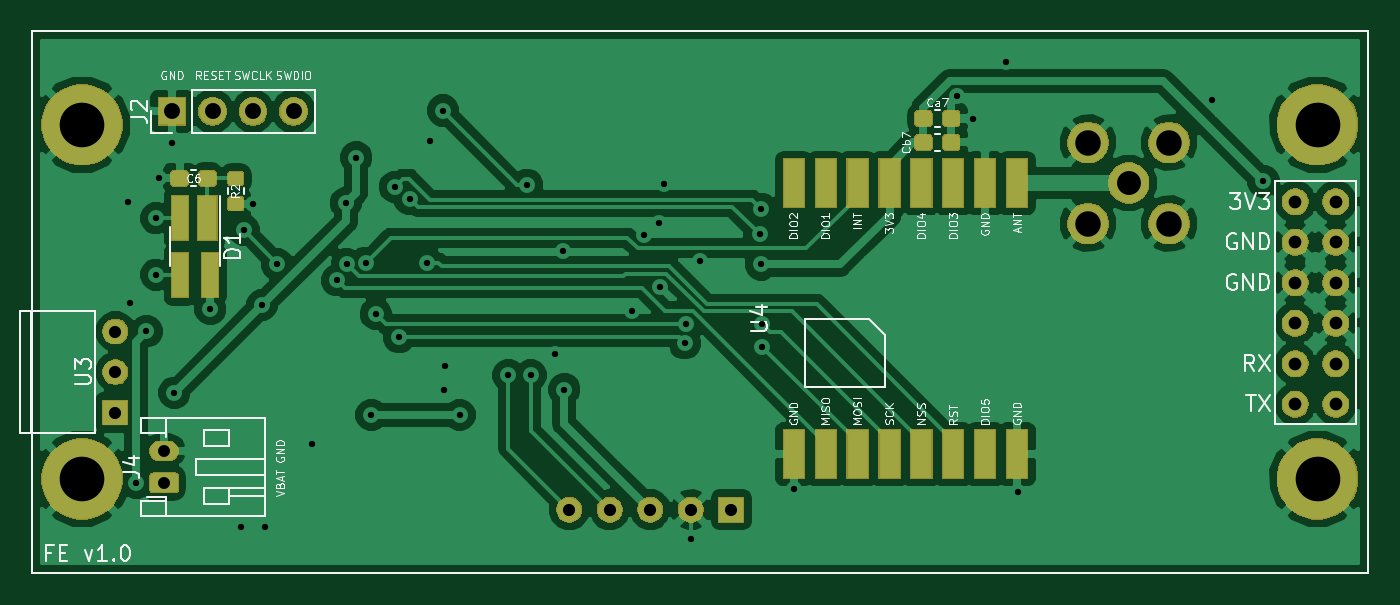
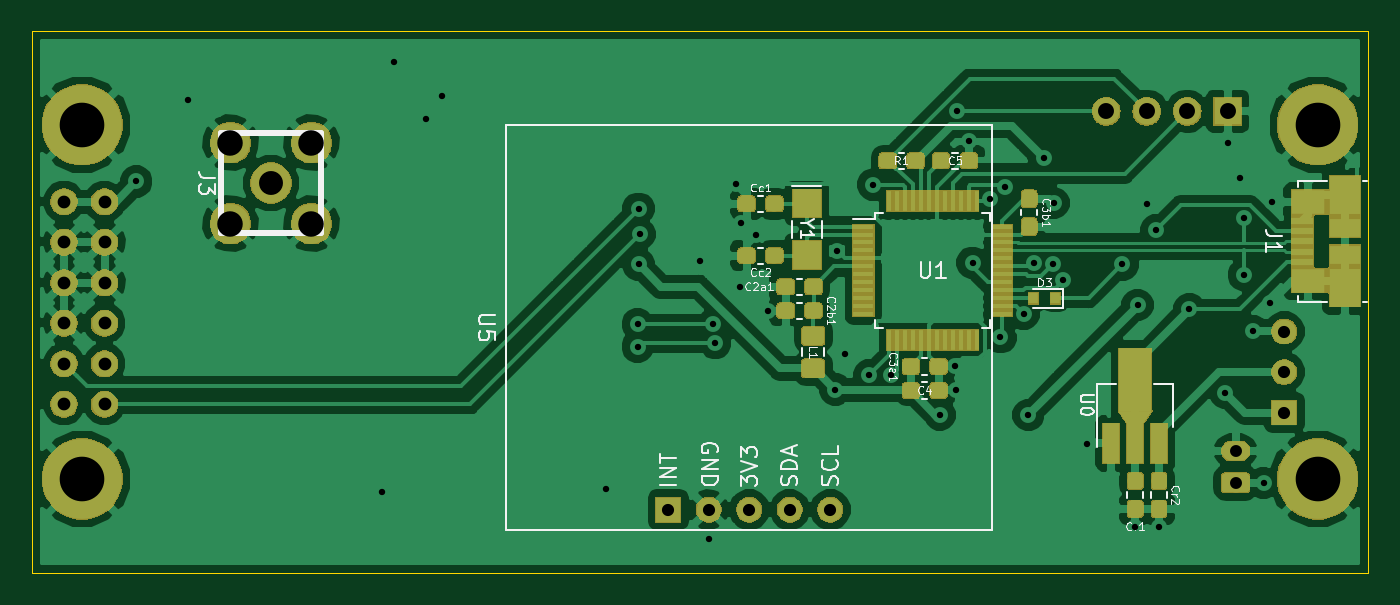
Circuit board: 10 layer files. Board 83.8 x 34.0 mm.
- drill: Femtosat.drl (1779 bytes)
- bottom_copper: Femtosat.gbl (155397 bytes)
- bottom_silk: Femtosat.gbo (22284 bytes)
- paste: Femtosat.gbp (46442 bytes)
- bottom_mask: Femtosat.gbs (64160 bytes)
- outline: Femtosat.gm1 (762 bytes)
- top_copper: Femtosat.gtl (103761 bytes)
- top_silk: Femtosat.gto (34583 bytes)
- paste: Femtosat.gtp (15952 bytes)
- top_mask: Femtosat.gts (46580 bytes)

=== drill: Femtosat.drl ===
M48
;DRILL file {KiCad 6.0.0-rc1-unknown-ad9916a~66~ubuntu18.04.1} date mié 28 nov 2018 19:20:40 -03
;FORMAT={-:-/ absolute / inch / decimal}
FMAT,2
INCH
T1C0.0157
T2C0.0295
T3C0.0300
T4C0.0315
T5C0.0394
T6C0.0591
T7C0.0630
T8C0.1102
%
G90
G05
T1
X4.2224Y-2.4075
X4.2264Y-2.6555
X4.2421Y-3.1004
X4.2677Y-2.7264
X4.2913Y-2.4469
X4.2913Y-2.5866
X4.2992Y-2.3484
X4.3307Y-2.2618
X4.3366Y-2.878
X4.4252Y-2.6713
X4.5Y-3.2087
X4.5079Y-2.4764
X4.5295Y-2.4114
X4.5531Y-2.6614
X4.5591Y-3.2106
X4.5906Y-2.561
X4.6772Y-3.0039
X4.738Y-2.6004
X4.7598Y-2.4094
X4.7619Y-2.5593
X4.7854Y-2.2972
X4.8091Y-2.5571
X4.8228Y-2.9331
X4.8338Y-2.6837
X4.8809Y-2.3696
X4.8917Y-2.7411
X4.9173Y-2.3996
X4.9606Y-2.5571
X4.9685Y-2.2559
X5.0Y-2.1811
X5.002Y-2.872
X5.0039Y-2.813
X5.0413Y-2.9331
X5.1614Y-2.8346
X5.2067Y-2.3642
X5.2165Y-2.8346
X5.2756Y-2.7815
X5.2953Y-2.5276
X5.2992Y-2.8701
X5.4665Y-2.6752
X5.4961Y-2.4882
X5.5335Y-2.4587
X5.5357Y-2.6161
X5.5453Y-2.3622
X5.5963Y-2.7557
X5.6004Y-2.7087
X5.6122Y-3.2402
X5.6339Y-2.5531
X5.7815Y-2.4862
X5.7854Y-2.4232
X5.7854Y-2.561
X5.7874Y-2.7087
X5.7874Y-2.7638
X5.8661Y-3.1161
X6.2697Y-2.1457
X6.3091Y-2.2008
X6.3898Y-2.061
X6.4193Y-3.122
X6.8976Y-2.1555
X7.0256Y-2.3563
T2
X4.311Y-3.0217
X4.311Y-3.1004
T3
X5.3118Y-3.1665
X5.4118Y-3.1665
X5.5118Y-3.1665
X5.6118Y-3.1665
X5.7118Y-3.1665
X4.1909Y-2.7268
X4.1909Y-2.8268
X4.1909Y-2.9268
T4
X7.1039Y-2.4061
X7.1039Y-2.5061
X7.1039Y-2.6061
X7.1039Y-2.7061
X7.1039Y-2.8061
X7.1039Y-2.9061
X7.2039Y-2.4061
X7.2039Y-2.5061
X7.2039Y-2.6061
X7.2039Y-2.7061
X7.2039Y-2.8061
X7.2039Y-2.9061
T5
X4.3307Y-2.1831
X4.4307Y-2.1831
X4.5307Y-2.1831
X4.6307Y-2.1831
T6
X6.6929Y-2.3602
T7
X6.5929Y-2.2602
X6.5929Y-2.4602
X6.7929Y-2.2602
X6.7929Y-2.4602
T8
X4.1087Y-2.2159
X4.1087Y-3.0911
X7.1591Y-2.2159
X7.1591Y-3.0911
T0
M30

=== bottom_copper: Femtosat.gbl (155397 bytes, source omitted) ===
=== bottom_silk: Femtosat.gbo (22284 bytes, source omitted) ===
=== paste: Femtosat.gbp (46442 bytes, source omitted) ===
=== bottom_mask: Femtosat.gbs (64160 bytes, source omitted) ===
=== outline: Femtosat.gm1 ===
G04 #@! TF.GenerationSoftware,KiCad,Pcbnew,6.0.0-rc1-unknown-ad9916a~66~ubuntu18.04.1*
G04 #@! TF.CreationDate,2018-11-28T19:20:37-03:00*
G04 #@! TF.ProjectId,Femtosat,46656d74-6f73-4617-942e-6b696361645f,rev?*
G04 #@! TF.SameCoordinates,Original*
G04 #@! TF.FileFunction,Profile,NP*
%FSLAX46Y46*%
G04 Gerber Fmt 4.6, Leading zero omitted, Abs format (unit mm)*
G04 Created by KiCad (PCBNEW 6.0.0-rc1-unknown-ad9916a~66~ubuntu18.04.1) date mié 28 nov 2018 19:20:37 -03*
%MOMM*%
%LPD*%
G01*
G04 APERTURE LIST*
%ADD10C,0.050000*%
G04 APERTURE END LIST*
D10*
X101200000Y-84400000D02*
X101200000Y-50400000D01*
X185000000Y-84400000D02*
X101200000Y-84400000D01*
X185000000Y-50400000D02*
X185000000Y-84400000D01*
X101200000Y-50400000D02*
X185000000Y-50400000D01*
M02*

=== top_copper: Femtosat.gtl (103761 bytes, source omitted) ===
=== top_silk: Femtosat.gto (34583 bytes, source omitted) ===
=== paste: Femtosat.gtp (15952 bytes, source omitted) ===
=== top_mask: Femtosat.gts (46580 bytes, source omitted) ===
